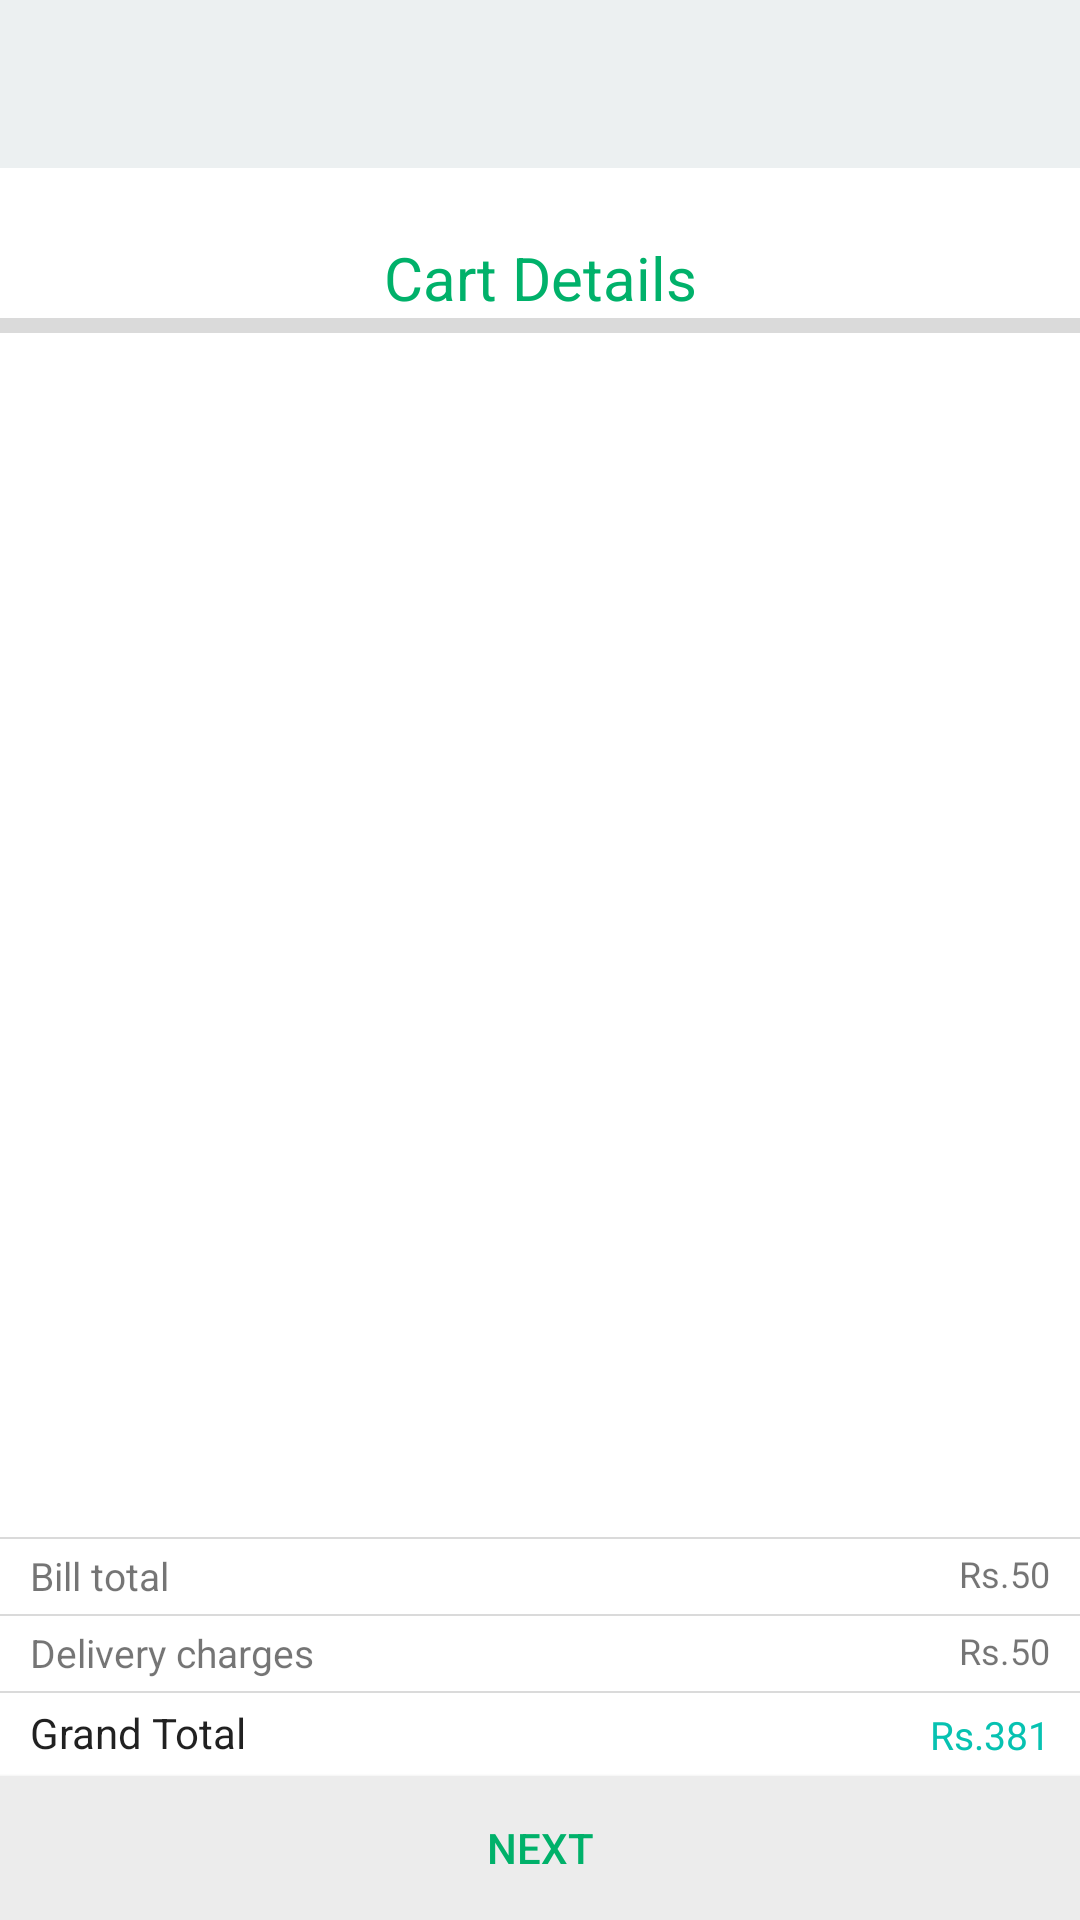

Layout XML and referenced resources for this Android screen:
<!-- AndroidManifest.xml: application theme MyAppTheme -->
<!-- res/layout/activity_cart.xml -->
<?xml version="1.0" encoding="utf-8"?>
<RelativeLayout xmlns:android="http://schemas.android.com/apk/res/android"
    android:orientation="vertical" android:layout_width="match_parent"
    android:layout_height="match_parent"
    android:background="@color/background_color"
    >
    <LinearLayout
        android:layout_width="fill_parent"
        android:layout_height="wrap_content"
        android:layout_alignParentTop="true"
        android:orientation="vertical">

        <include
            android:id="@+id/toolbar2"
            layout="@layout/toolbar" />


        <RelativeLayout
            android:layout_width="match_parent"
            android:layout_height="wrap_content"

            android:layout_marginTop="5dp"
            android:id="@+id/order_details_lay"
            >
            <View
                android:layout_width="match_parent"
                android:layout_height="0.5dp"
                android:background="@color/view_color"
                android:layout_above="@+id/view3"
                android:layout_alignParentLeft="true"
                android:layout_marginBottom="25dp"

                android:id="@+id/view4" />

            <TextView
                android:layout_width="wrap_content"
                android:layout_height="wrap_content"
                android:textAppearance="?android:attr/textAppearanceSmall"
                android:text="Bill total"
                android:id="@+id/orderbilltotaltext"
                android:textSize="13sp"
                android:layout_alignTop="@+id/view4"

                android:layout_marginLeft="10dp"
                android:layout_marginTop="4dp" />

            <TextView
                android:layout_width="wrap_content"
                android:layout_height="wrap_content"
                android:textAppearance="?android:attr/textAppearanceSmall"
                android:text="Rs.50"
                android:layout_marginRight="10dp"
                android:id="@+id/orderbilltotaltextrupees"
                android:textSize="12sp"
                android:layout_alignTop="@+id/orderbilltotaltext"
                android:layout_alignParentRight="true" />
    <View
        android:layout_width="match_parent"
        android:layout_height="0.5dp"
        android:background="@color/view_color"
        android:layout_above="@+id/view2"
        android:layout_alignParentLeft="true"
        android:layout_marginBottom="25dp"

        android:id="@+id/view3" />

    <TextView
        android:layout_width="wrap_content"
        android:layout_height="wrap_content"
        android:textAppearance="?android:attr/textAppearanceSmall"
        android:text="Delivery charges"
        android:id="@+id/orderDetailDelivery"
        android:textSize="13sp"
        android:layout_alignTop="@+id/view3"

        android:layout_marginLeft="10dp"
        android:layout_marginTop="4dp" />

    <TextView
        android:layout_width="wrap_content"
        android:layout_height="wrap_content"
        android:textAppearance="?android:attr/textAppearanceSmall"
        android:text="Rs.50"
        android:layout_marginRight="10dp"
        android:id="@+id/orderDetailDeliveryRupees"
        android:textSize="12sp"
        android:layout_alignTop="@+id/orderDetailDelivery"
        android:layout_alignParentRight="true" />



    <View
        android:layout_width="match_parent"
        android:layout_height="0.5dp"
        android:background="@color/view_color"
        android:id="@+id/view2"
        android:layout_marginBottom="5dp"
        android:layout_above="@+id/order_total_charge"
        android:layout_alignParentLeft="true" />

    <TextView
        android:layout_width="wrap_content"
        android:layout_height="wrap_content"
        android:textAppearance="?android:attr/textAppearanceLarge"
        android:text="Grand Total"
        android:textSize="14sp"
        android:id="@+id/orderDetailTotal"
        android:layout_alignBottom="@+id/order_total_charge"
        android:layout_marginLeft="10dp"
        android:singleLine="true" />

    <TextView
        android:layout_width="wrap_content"
        android:layout_height="wrap_content"
        android:textAppearance="?android:attr/textAppearanceLarge"
        android:text="Rs.381"
        android:gravity="center_horizontal"
        android:textColor="@color/dialy_green"
        android:textSize="13sp"
        android:id="@+id/order_total_charge"
        android:layout_above="@+id/orderDetailButton_next"
        android:layout_alignRight="@+id/orderDetailDeliveryRupees" />


    <Button
        android:layout_width="wrap_content"
        android:layout_height="wrap_content"
        android:text="NEXT"
        android:textColor="@color/titleTextColor"
        android:id="@+id/orderDetailButton_next"
        android:background="@drawable/buttonselector"
        android:layout_marginTop="5dp"
        android:layout_alignParentBottom="true"
        android:layout_alignParentLeft="true"
        android:layout_alignParentRight="true" />

    
        
        
        
        
        
        
        

        
        
        


    <TextView
        android:layout_width="wrap_content"
        android:layout_height="wrap_content"
        android:textAppearance="?android:attr/textAppearanceSmall"
        android:text="Cart Details"
        android:id="@+id/vendor_add_cart_name"
        android:textColor="@color/heading_color"
        android:textSize="20dp"
        android:layout_marginTop="18dp"

        android:layout_alignLeft="@+id/orderDetailDelivery"
        android:gravity="center_vertical|center_horizontal"
        android:layout_alignStart="@+id/orderDetailDelivery"
        android:layout_alignRight="@+id/orderDetailDeliveryRupees"
        android:layout_alignEnd="@+id/orderDetailDeliveryRupees" />


    
        
        
        
        
        
        

        
        
        
        
        

    <View
        android:layout_width="match_parent"
        android:layout_height="5dp"
        android:background="@color/view_color"
        android:layout_marginBottom="25dp"
        android:id="@+id/view_below_vendor_cart_detail"
        android:layout_alignParentLeft="true"
        android:layout_alignParentStart="true"
        android:layout_alignParentRight="true"
        android:layout_alignParentEnd="true"
        android:layout_alignTop="@+id/listView_cart" />

    <ListView
        android:layout_width="wrap_content"
        android:layout_height="wrap_content"
        android:id="@+id/listView_cart"
        android:layout_above="@+id/view4"
        android:layout_alignParentLeft="true"
        android:layout_alignParentStart="true"
        android:layout_alignParentRight="true"
        android:layout_alignParentEnd="true"
        android:divider="#F7F7F7"
        android:clickable="true"
        android:drawSelectorOnTop="false"
        android:dividerHeight="5dp"
        android:layout_below="@+id/vendor_add_cart_name" />

        </RelativeLayout>
    </LinearLayout>


</RelativeLayout>
<!-- res/layout/toolbar.xml (included above) -->
<?xml version="1.0" encoding="utf-8"?>
<androidx.appcompat.widget.Toolbar xmlns:android="http://schemas.android.com/apk/res/android"
    xmlns:local="http://schemas.android.com/apk/res-auto"
    android:id="@+id/toolbar"
    android:layout_width="match_parent"
    android:layout_height="?attr/actionBarSize"
    android:background="@color/primary"
    android:textColor="@color/titleTextColor"
    local:theme="@style/ThemeOverlay.AppCompat.Dark.ActionBar"
    local:popupTheme="@style/ThemeOverlay.AppCompat.Light" />
<!-- resources referenced by this layout -->
<resources>
  <color name="background_color">#ffffff</color>
  <color name="dialy_green">#07c2b1</color>
  <color name="heading_color">#00B16A</color>
  <color name="primary">#ECF0F1</color>
  <color name="secondary_text_color">#a0a0a0</color>
  <color name="titleTextColor">#00B16A</color>
  <color name="view_color">#dadada</color>
  <!-- drawable buttonselector (drawable) -->
  <?xml version="1.0" encoding="utf-8"?>
  <selector xmlns:android="http://schemas.android.com/apk/res/android">
  <item android:drawable="@color/primary_light"
      android:state_pressed="true" />
  
  
  <item android:drawable="@color/parrotgreen6" />
  </selector>
  <style name="MyAppTheme" parent="@style/AppTheme" />
  <color name="primary_light">#5C767C</color>
  <color name="parrotgreen6">#ECECEC</color>
  <style name="AppTheme" parent="Theme.AppCompat.Light.NoActionBar">
          <item name="colorPrimaryDark">@color/primary_dark</item>
  
      </style>
  <color name="primary_dark">#5C767C</color>
</resources>
